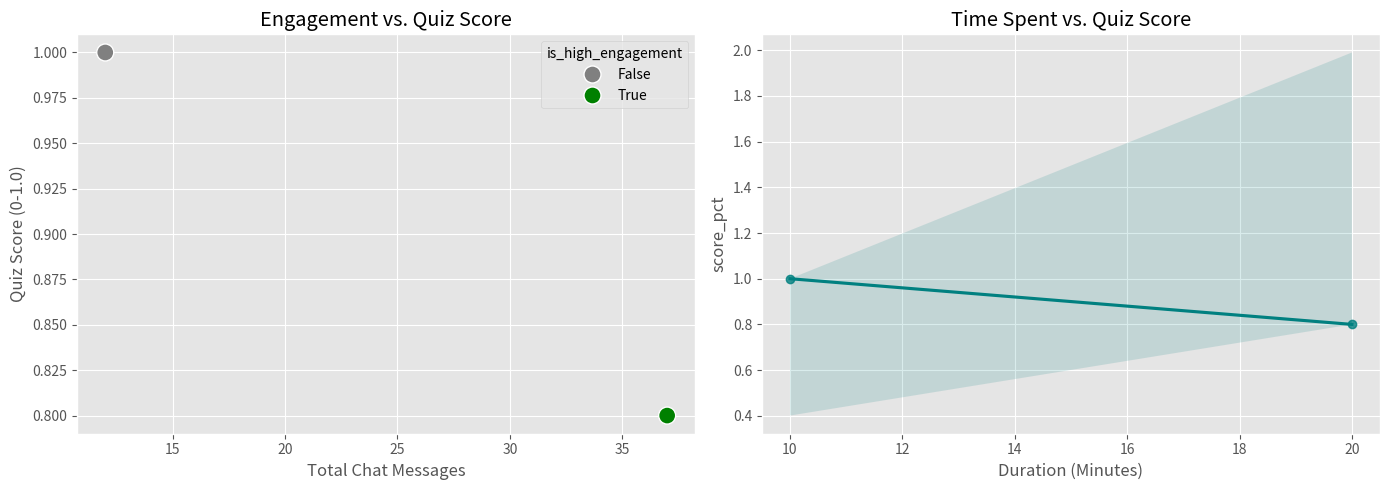

Recreate this plot in Python.
import pandas as pd
import matplotlib.pyplot as plt
import seaborn as sns

# ==========================================
# 1. DATA LOADING (Mock vs Real)
# ==========================================

# ---------------- OPTION A: MOCK DATA (For testing right now) ----------------
# This mirrors the "One Lesson" structure you described.
data = {
    "user_001": {
        "sessions": {
            "Arraylists": {  # Single lesson
                "status": "complete",
                "quiz_percentage": 0.8,
                "total_messages": 37,  # High engagement example
                "duration_seconds": 1200,
                "messages": [
                    {"role": "user", "content": "What is an ArrayList?", "timestamp": 100},
                    {"role": "assistant", "content": "It is a resizable array...", "timestamp": 101},
                    {"role": "user", "content": "Why not use a normal array?", "timestamp": 102},
                    # ... imagine 34 more messages here ...
                ],
                "question_details": [
                    {"difficulty": 1, "is_correct": True},
                    {"difficulty": 4, "is_correct": False},
                    {"difficulty": 2, "is_correct": True}
                ]
            }
        }
    },
    "user_002": {
        "sessions": {
            "Arraylists": {
                "status": "complete",
                "quiz_percentage": 1.0,
                "total_messages": 12,  # Low engagement example
                "duration_seconds": 600,
                "messages": [
                    {"role": "user", "content": "Start quiz", "timestamp": 200},
                    {"role": "assistant", "content": "Here is question 1...", "timestamp": 201}
                ],
                "question_details": [
                    {"difficulty": 1, "is_correct": True},
                    {"difficulty": 4, "is_correct": True},  # Smart user
                    {"difficulty": 2, "is_correct": True}
                ]
            }
        }
    }
}
# -----------------------------------------------------------------------------

# ---------------- OPTION B: REAL DATA (Uncomment when ready) -----------------
# data = raw_data
# -----------------------------------------------------------------------------


# ==========================================
# 2. THE PROCESSING ENGINE
# ==========================================
print("Processing data...")

rows = []

# This loop works even if there is only 1 lesson per user
for user_id, user_data in data.items():
    sessions = user_data.get("sessions", {})

    # Loop through the lessons (even if it's just one)
    for topic, s in sessions.items():
        # Calculate extra text metrics on the fly
        messages = s.get("messages", [])
        user_msgs = [m for m in messages if m.get('role') == 'user']
        # Count how many times the user asked "Why" or used a question mark
        question_count = sum(1 for m in user_msgs if "?" in m.get('content', ''))

        rows.append({
            "user_id": user_id,
            "lesson_name": topic,
            "score_pct": s.get("quiz_percentage", 0),
            "engagement_turns": s.get("total_messages", 0),
            "duration_mins": s.get("duration_seconds", 0) / 60,
            "questions_asked": question_count,  # Curiosity metric
            "is_high_engagement": s.get("total_messages", 0) > 30  # Flag for your 37-msg insight
        })

df = pd.DataFrame(rows)

# ==========================================
# 3. VISUALIZATIONS
# ==========================================
plt.style.use('ggplot')
fig, ax = plt.subplots(1, 2, figsize=(14, 5))

# Plot 1: Engagement vs Learning
# Does talking more lead to higher scores?
sns.scatterplot(
    data=df,
    x="engagement_turns",
    y="score_pct",
    hue="is_high_engagement",
    s=150,
    palette={True: "green", False: "gray"},
    ax=ax[0]
)
ax[0].set_title("Engagement vs. Quiz Score")
ax[0].set_xlabel("Total Chat Messages")
ax[0].set_ylabel("Quiz Score (0-1.0)")

# Plot 2: Time vs. Learning
# Are they spending quality time?
sns.regplot(data=df, x="duration_mins", y="score_pct", ax=ax[1], color="teal")
ax[1].set_title("Time Spent vs. Quiz Score")
ax[1].set_xlabel("Duration (Minutes)")

plt.tight_layout()
plt.show()

# ==========================================
# 4. INSTANT INSIGHTS
# ==========================================
print("\n--- INSTANT REPORT ---")
print(f"Total Students Processed: {len(df)}")
print(f"Average Score: {df['score_pct'].mean():.2%}")
print(f"Avg Messages per Session: {df['engagement_turns'].mean():.1f}")
if not df[df['is_high_engagement']].empty:
    high_eng_score = df[df['is_high_engagement']]['score_pct'].mean()
    print(f"Score for High Engagement Users (>30 msgs): {high_eng_score:.2%}")
else:
    print("No high engagement users found in this batch.")
